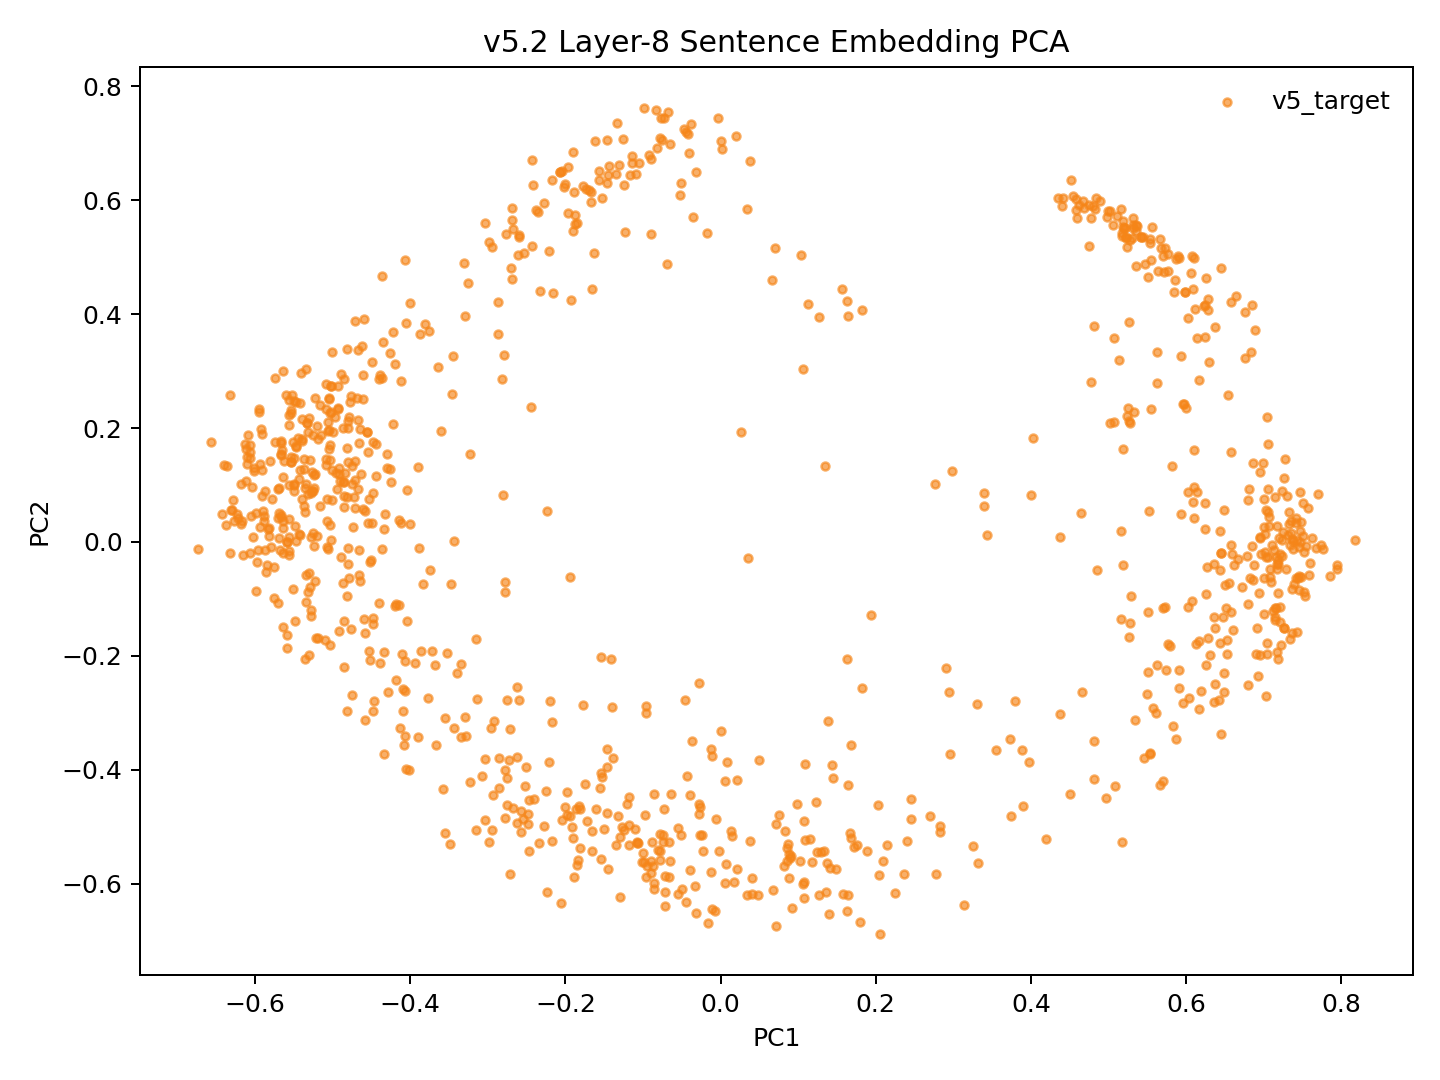

The table this chart was drawn from, first rows:
model_key	point_id	language_script	group	x	y	text_preview
v52_weighted_fvt_conv5way_step3000	p0	dtp_Latn	v5_target	-0.1007	-0.5628	Songkuro ginayo lo?
v52_weighted_fvt_conv5way_step3000	p1	eng_Latn	v5_target	-0.4938	0.09253	How big will it be?
v52_weighted_fvt_conv5way_step3000	p2	dtp_Latn	v5_target	-0.08078	-0.5415	Langad-langadon ku diya!
v52_weighted_fvt_conv5way_step3000	p3	eng_Latn	v5_target	-0.479	0.2195	My longing for you is killing me!
v52_weighted_fvt_conv5way_step3000	p4	dtp_Latn	v5_target	0.4503	-0.4428	Tuminongkiad oku id solinaid piginawaan …
v52_weighted_fvt_conv5way_step3000	p5	eng_Latn	v5_target	-0.4555	0.193	I recently broke up with my boyfriend of…
v52_weighted_fvt_conv5way_step3000	p6	dtp_Latn	v5_target	0.5169	-0.5269	Nokoilo' oku papapanau do korita lolobi …
v52_weighted_fvt_conv5way_step3000	p7	eng_Latn	v5_target	-0.4897	0.2954	I've been able to drive for more than tw…
v52_weighted_fvt_conv5way_step3000	p8	dtp_Latn	v5_target	-0.2859	-0.3802	Luminabus i Tom.
v52_weighted_fvt_conv5way_step3000	p9	eng_Latn	v5_target	-0.4764	-0.1531	Tom was out.
v52_weighted_fvt_conv5way_step3000	p10	dtp_Latn	v5_target	-0.01622	-0.6699	Manu oku poposolon di Tom.
v52_weighted_fvt_conv5way_step3000	p11	eng_Latn	v5_target	-0.4809	0.07953	I want to make Tom jealous.
v52_weighted_fvt_conv5way_step3000	p12	dtp_Latn	v5_target	0.03391	-0.6203	Orohian ko' do kumaau.
v52_weighted_fvt_conv5way_step3000	p13	eng_Latn	v5_target	-0.5845	-0.04028	You like swimming.
v52_weighted_fvt_conv5way_step3000	p14	dtp_Latn	v5_target	0.13	-0.5448	Au kou mangandad no sominggu?
v52_weighted_fvt_conv5way_step3000	p15	eng_Latn	v5_target	-0.4653	0.1977	Couldn't you have just waited a week?
v52_weighted_fvt_conv5way_step3000	p16	dtp_Latn	v5_target	0.2091	-0.5601	Osonong tomod ura tinan nu mantad doho.
v52_weighted_fvt_conv5way_step3000	p17	eng_Latn	v5_target	-0.5494	0.2482	You're in better shape than I am.
v52_weighted_fvt_conv5way_step3000	p18	dtp_Latn	v5_target	-0.1079	-0.5263	Mamadil oku kama dau.
v52_weighted_fvt_conv5way_step3000	p19	eng_Latn	v5_target	-0.4709	0.1427	I'm gonna shoot him.
v52_weighted_fvt_conv5way_step3000	p20	dtp_Latn	v5_target	0.3315	-0.5637	Nokoumbal kou nokorongou diti tangon no?
v52_weighted_fvt_conv5way_step3000	p21	eng_Latn	v5_target	-0.5542	0.1402	Have you heard this story already?
v52_weighted_fvt_conv5way_step3000	p22	dtp_Latn	v5_target	0.2248	-0.6161	Obuli ko' daa lumisok kaka ri?
v52_weighted_fvt_conv5way_step3000	p23	eng_Latn	v5_target	-0.5395	0.0747	Can you keep a secret?
v52_weighted_fvt_conv5way_step3000	p24	dtp_Latn	v5_target	0.2455	-0.4859	Apagon gatang ilo piano nga lobi apagon …
v52_weighted_fvt_conv5way_step3000	p25	eng_Latn	v5_target	-0.4606	0.2928	A piano is expensive, but a car is more …
v52_weighted_fvt_conv5way_step3000	p26	dtp_Latn	v5_target	0.1368	-0.5647	Minsingilo' ko' nangku boros Inggilis?
v52_weighted_fvt_conv5way_step3000	p27	eng_Latn	v5_target	-0.489	-0.0259	Do you study English?
v52_weighted_fvt_conv5way_step3000	p28	dtp_Latn	v5_target	0.1182	-0.5614	Milo' oku daa mokianu kamus nu?
v52_weighted_fvt_conv5way_step3000	p29	eng_Latn	v5_target	-0.4482	-0.1329	May I borrow your dictionary?
v52_weighted_fvt_conv5way_step3000	p30	dtp_Latn	v5_target	0.2043	-0.5841	Otopot toi maso id jam nu?
v52_weighted_fvt_conv5way_step3000	p31	eng_Latn	v5_target	-0.5582	0.000246	Is your watch correct?
v52_weighted_fvt_conv5way_step3000	p32	dtp_Latn	v5_target	0.5084	-0.4286	Tinantu i pososoriuk nopo tumau sompomog…
v52_weighted_fvt_conv5way_step3000	p33	eng_Latn	v5_target	-0.4391	0.293	Some scientists predict that the world o…
v52_weighted_fvt_conv5way_step3000	p34	dtp_Latn	v5_target	-0.03966	-0.4437	Manu ko' do apol?
v52_weighted_fvt_conv5way_step3000	p35	eng_Latn	v5_target	-0.5688	0.007662	Do you like apples?
v52_weighted_fvt_conv5way_step3000	p36	dtp_Latn	v5_target	-0.1819	-0.4638	Mada oku dii.
v52_weighted_fvt_conv5way_step3000	p37	eng_Latn	v5_target	-0.4727	0.07808	I don't think so.
v52_weighted_fvt_conv5way_step3000	p38	dtp_Latn	v5_target	-0.2238	-0.6146	Olumis ilo wotik.
v52_weighted_fvt_conv5way_step3000	p39	eng_Latn	v5_target	-0.5434	0.111	That's a pretty colour.
v52_weighted_fvt_conv5way_step3000	p40	dtp_Latn	v5_target	0.2056	-0.6882	Au oku nokoilo nunu o taakan ku kosodop.
v52_weighted_fvt_conv5way_step3000	p41	eng_Latn	v5_target	-0.499	0.1936	I can't remember what I ate last night.
v52_weighted_fvt_conv5way_step3000	p42	dtp_Latn	v5_target	0.2399	-0.5245	Nokoumbal ko' minoi hilo'd Paris di gulu…
v52_weighted_fvt_conv5way_step3000	p43	eng_Latn	v5_target	-0.455	0.1584	Have you ever been to Paris?
v52_weighted_fvt_conv5way_step3000	p44	dtp_Latn	v5_target	0.1076	-0.6253	Kikaraja isido dot oruhai sabaagi do man…
v52_weighted_fvt_conv5way_step3000	p45	eng_Latn	v5_target	-0.4443	0.1164	She got a part-time job as a typist.
v52_weighted_fvt_conv5way_step3000	p46	dtp_Latn	v5_target	0.2958	-0.373	Manahak nopo do tunturu tokoro nga onuan…
v52_weighted_fvt_conv5way_step3000	p47	eng_Latn	v5_target	-0.4008	0.4204	Give someone the little finger, and he w…
v52_weighted_fvt_conv5way_step3000	p48	dtp_Latn	v5_target	-0.09566	-0.5891	Muhot oku diya po toruhai kio.
v52_weighted_fvt_conv5way_step3000	p49	eng_Latn	v5_target	-0.4927	0.2341	I want to ask you one last favor.
v52_weighted_fvt_conv5way_step3000	p50	dtp_Latn	v5_target	0.2366	-0.5838	Ih singa nopo nga wowoyoon hiri'd gowuto…
v52_weighted_fvt_conv5way_step3000	p51	eng_Latn	v5_target	-0.3607	0.1944	The lion is the king of the jungle.
v52_weighted_fvt_conv5way_step3000	p52	dtp_Latn	v5_target	-0.1543	-0.5565	Au tagal tikit.
v52_weighted_fvt_conv5way_step3000	p53	eng_Latn	v5_target	-0.5488	0.02887	No tickets are needed.
v52_weighted_fvt_conv5way_step3000	p54	dtp_Latn	v5_target	-0.01297	-0.5794	Au tagal yahai ponongkiboros diolo.
v52_weighted_fvt_conv5way_step3000	p55	eng_Latn	v5_target	-0.5022	0.2286	We don't need to talk to them.
v52_weighted_fvt_conv5way_step3000	p56	dtp_Latn	v5_target	-0.09004	-0.5814	Nunu binoli nu?
v52_weighted_fvt_conv5way_step3000	p57	eng_Latn	v5_target	-0.4506	-0.03173	What did you buy?
v52_weighted_fvt_conv5way_step3000	p58	dtp_Latn	v5_target	-0.1004	-0.5455	Obulou ilo tawan.
v52_weighted_fvt_conv5way_step3000	p59	eng_Latn	v5_target	-0.599	0.05008	The sky is blue.
... 987 more rows
